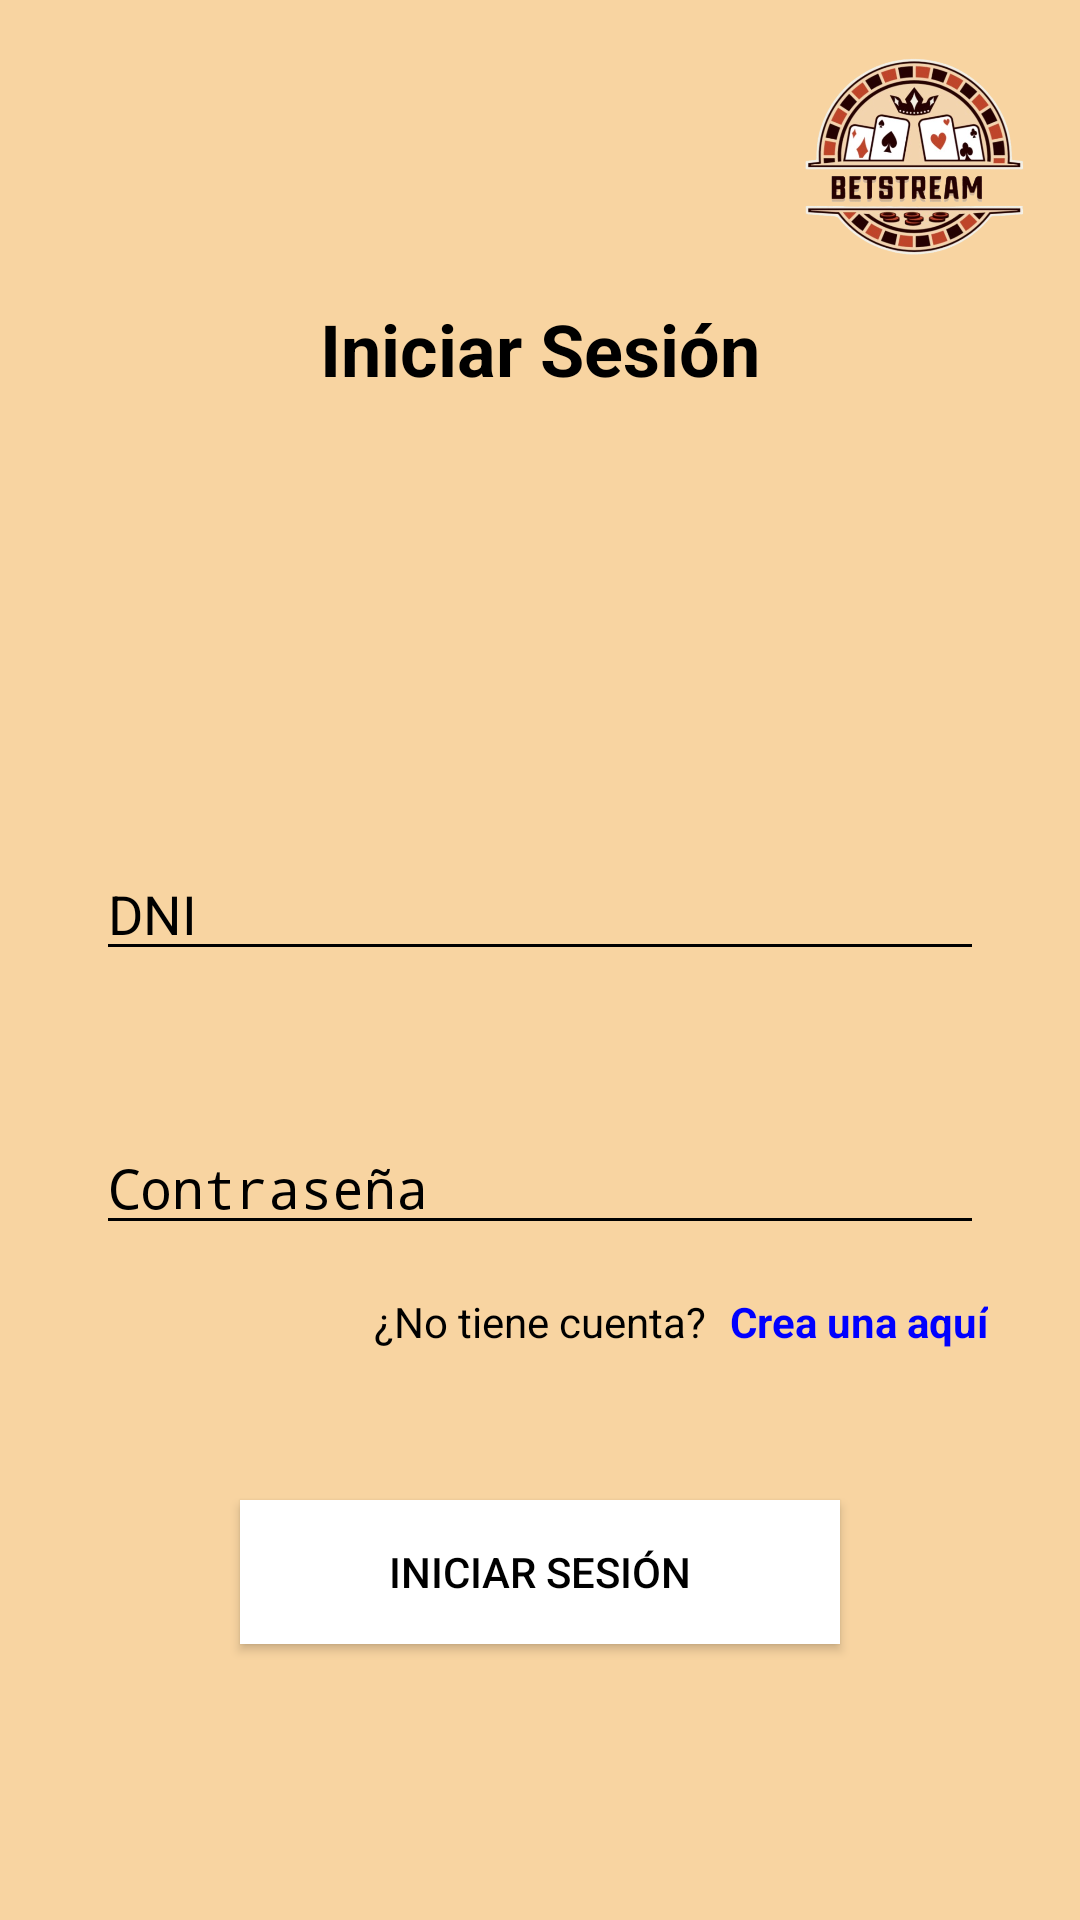

This screen was rendered from an Android layout file. Write that file and the resources it references.
<!-- AndroidManifest.xml: application theme Theme.BetStream -->
<!-- res/layout/activity_login.xml -->
<?xml version="1.0" encoding="utf-8"?>
<RelativeLayout
    xmlns:android="http://schemas.android.com/apk/res/android"
    xmlns:tools="http://schemas.android.com/tools"
    android:layout_width="match_parent"
    android:layout_height="match_parent"
    android:background="#F8D4A1"
    tools:context=".IniciarSesionActivity">

    
    <ImageView
        android:id="@+id/backButton"
        android:layout_width="24dp"
        android:layout_height="24dp"
        android:layout_margin="16dp"

        android:contentDescription="@string/back_button"
        android:layout_alignParentStart="true"
        android:layout_alignParentTop="true" />

    
    <ImageView
        android:id="@+id/logo"
        android:layout_width="80dp"
        android:layout_height="80dp"
        android:layout_margin="16dp"
        android:src="@drawable/logo"
        android:contentDescription="@string/logo"
        android:layout_alignParentEnd="true"
        android:layout_alignParentTop="true" />

    
    <TextView
        android:id="@+id/tvTitle"
        android:layout_width="wrap_content"
        android:layout_height="wrap_content"
        android:layout_marginTop="100dp"
        android:text="@string/iniciar_sesion"
        android:textSize="24sp"
        android:textStyle="bold"
        android:layout_centerHorizontal="true"
        android:textColor="#000000" />

    
    <EditText
        android:id="@+id/etDni"
        android:layout_width="match_parent"
        android:layout_height="wrap_content"
        android:layout_below="@id/tvTitle"
        android:layout_marginStart="32dp"
        android:layout_marginEnd="32dp"
        android:layout_marginTop="150dp"
        android:hint="DNI"
        android:backgroundTint="#000000"
        android:inputType="text"
        android:textColor="@color/black"
        android:textColorHint="@color/black"
        />

    
    <EditText
        android:id="@+id/etPassword"
        android:layout_width="match_parent"
        android:layout_height="wrap_content"
        android:layout_below="@id/etDni"
        android:layout_marginStart="32dp"
        android:layout_marginEnd="32dp"
        android:layout_marginTop="50dp"
        android:hint="Contraseña"
        android:backgroundTint="#000000"
        android:inputType="textPassword"
        android:textColor="@color/black"
        android:textColorHint="@color/black"
        />

    
    <TextView
        android:id="@+id/tvCreateAccount"
        android:layout_width="wrap_content"
        android:layout_height="wrap_content"
        android:layout_marginTop="16dp"
        android:layout_centerHorizontal="true"
        android:layout_below="@id/etPassword"
        android:text="@string/no_tiene_cuenta"
        android:textSize="14sp"
        android:textColor="#000000" />

    <TextView
        android:id="@+id/tvLinkCreateAccount"
        android:layout_width="wrap_content"
        android:layout_height="wrap_content"
        android:layout_below="@id/etPassword"
        android:layout_marginTop="16dp"
        android:layout_marginStart="8dp"
        android:layout_toEndOf="@id/tvCreateAccount"
        android:text="@string/crear_una_aqui"
        android:textSize="14sp"
        android:textColor="#0000FF"
        android:textStyle="bold" />

    
    <Button
        android:id="@+id/btnLogin"
        android:layout_width="200dp"
        android:layout_height="wrap_content"
        android:layout_marginTop="50dp"
        android:layout_below="@id/tvCreateAccount"
        android:layout_centerHorizontal="true"
        android:text="@string/iniciar_sesion"
        android:background="@android:color/white"
        android:textColor="#000000" />
</RelativeLayout>
<!-- resources referenced by this layout -->
<resources>
  <color name="black">#FF000000</color>
  <!-- drawable logo: png bitmap (drawable, 263778 bytes) -->
  <string name="back_button">Botón de retroceso</string>
  <string name="crear_una_aqui">Crea una aquí</string>
  <string name="iniciar_sesion">Iniciar Sesión</string>
  <string name="logo">Logo</string>
  <string name="no_tiene_cuenta">¿No tiene cuenta?</string>
  <style name="Theme.BetStream" parent="android:Theme.Material.Light.NoActionBar">
          <item name="colorPrimary">@color/black</item>
          <item name="colorPrimaryDark">@color/black</item>
          <item name="colorAccent">@color/black</item>
      </style>&gt;
</resources>
